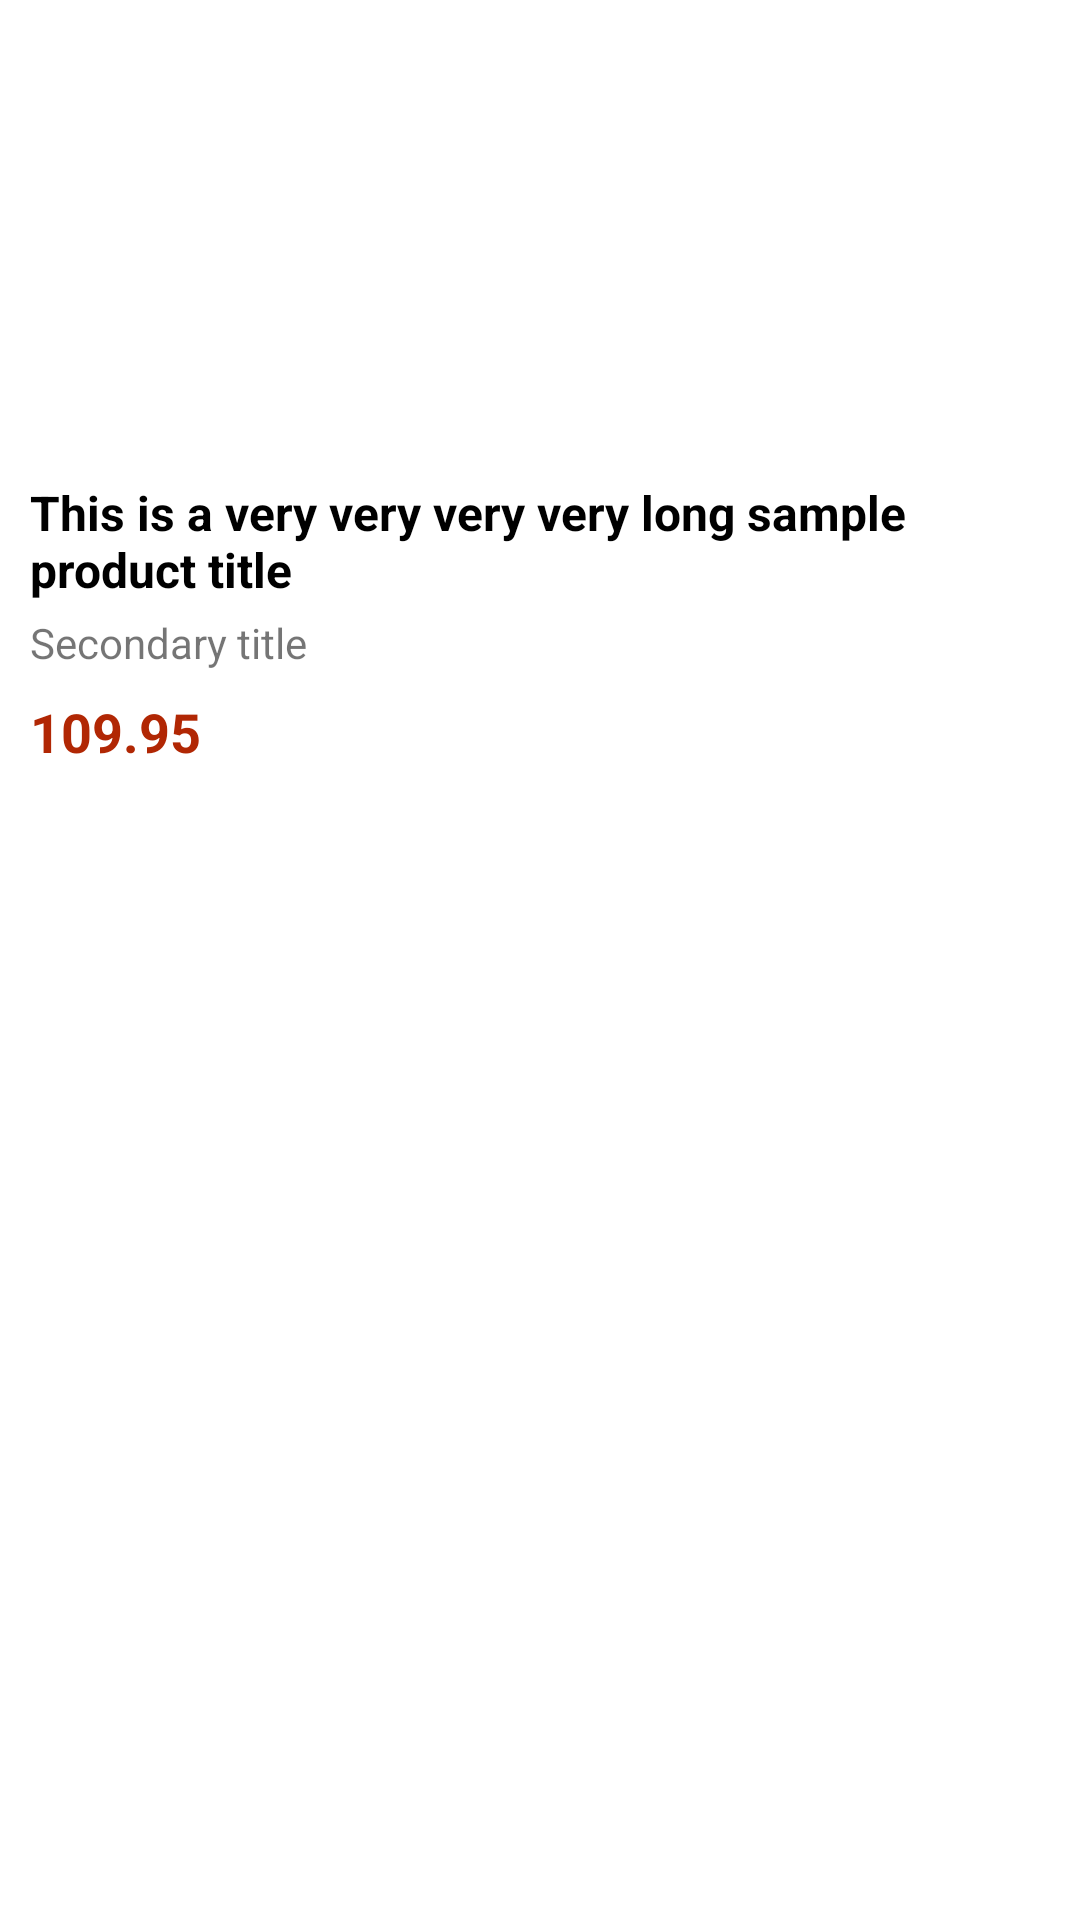

The Android layout XML behind this screen, and the referenced resources:
<!-- AndroidManifest.xml: application theme Theme.MzStore -->
<!-- res/layout/recycler_product_single_item.xml -->
<?xml version="1.0" encoding="utf-8"?>
<com.google.android.material.card.MaterialCardView xmlns:android="http://schemas.android.com/apk/res/android"
    xmlns:app="http://schemas.android.com/apk/res-auto"
    android:layout_width="match_parent"
    android:layout_height="280dp"
    android:layout_marginHorizontal="10dp"
    android:layout_marginVertical="10dp"
    app:cardElevation="0dp"
    app:cardCornerRadius="0dp"
    android:layout_margin="10dp"
    app:strokeColor="@drawable/stroke_color"
    app:strokeWidth="1dp">

    <LinearLayout
        android:layout_width="match_parent"
        android:layout_height="match_parent"
        android:orientation="vertical"
        android:padding="10dp">

        <ImageView
            android:id="@+id/imgProduct"
            android:layout_width="150dp"
            android:layout_height="150dp"
            android:layout_gravity="center_horizontal"
            android:paddingTop="10dp"
            android:paddingBottom="10dp"
            android:src="@mipmap/ic_launcher" />

        <com.google.android.material.textview.MaterialTextView
            android:id="@+id/txtProductTitle"
            android:layout_width="wrap_content"
            android:layout_height="wrap_content"
            android:maxLines="2"
            android:paddingBottom="4dp"
            android:text="@string/this_is_a_sample_product_title"
            android:textColor="@color/black"
            android:textSize="16sp"
            android:textStyle="bold" />

        <com.google.android.material.textview.MaterialTextView
            android:id="@+id/txtCategory"
            android:layout_width="wrap_content"
            android:layout_height="wrap_content"
            android:maxLines="1"
            android:paddingBottom="8dp"
            android:text="@string/secondary_title"
            android:textSize="14sp" />

        <com.google.android.material.textview.MaterialTextView
            android:id="@+id/txtProductPrice"
            android:layout_width="wrap_content"
            android:layout_height="wrap_content"
            android:paddingBottom="10dp"
            android:text="@string/_109_95"
            android:textColor="@color/brown"
            android:textSize="18sp"
            android:textStyle="bold" />
    </LinearLayout>
</com.google.android.material.card.MaterialCardView>
<!-- resources referenced by this layout -->
<resources>
  <color name="black">#FF000000</color>
  <color name="brown">#B12704</color>
  <string name="_109_95">109.95</string>
  <string name="secondary_title">Secondary title</string>
  <string name="this_is_a_sample_product_title">This is a very very very very long sample product title</string>
  <style name="Theme.MzStore" parent="Theme.MaterialComponents.Light.NoActionBar">
          
          <item name="colorPrimary">@color/purple_500</item>
          <item name="colorPrimaryVariant">@color/purple_700</item>
          <item name="colorOnPrimary">@color/white</item>
          
          <item name="colorSecondary">@color/teal_200</item>
          <item name="colorSecondaryVariant">@color/teal_700</item>
          <item name="colorOnSecondary">@color/black</item>
          
          <item name="android:statusBarColor" tools:targetApi="l">?attr/colorPrimaryVariant</item>
          
      </style>
  <color name="purple_500">#FF6200EE</color>
  <color name="purple_700">#FF3700B3</color>
  <color name="white">#FFFFFFFF</color>
  <color name="teal_200">#FF03DAC5</color>
  <color name="teal_700">#FF018786</color>
</resources>
